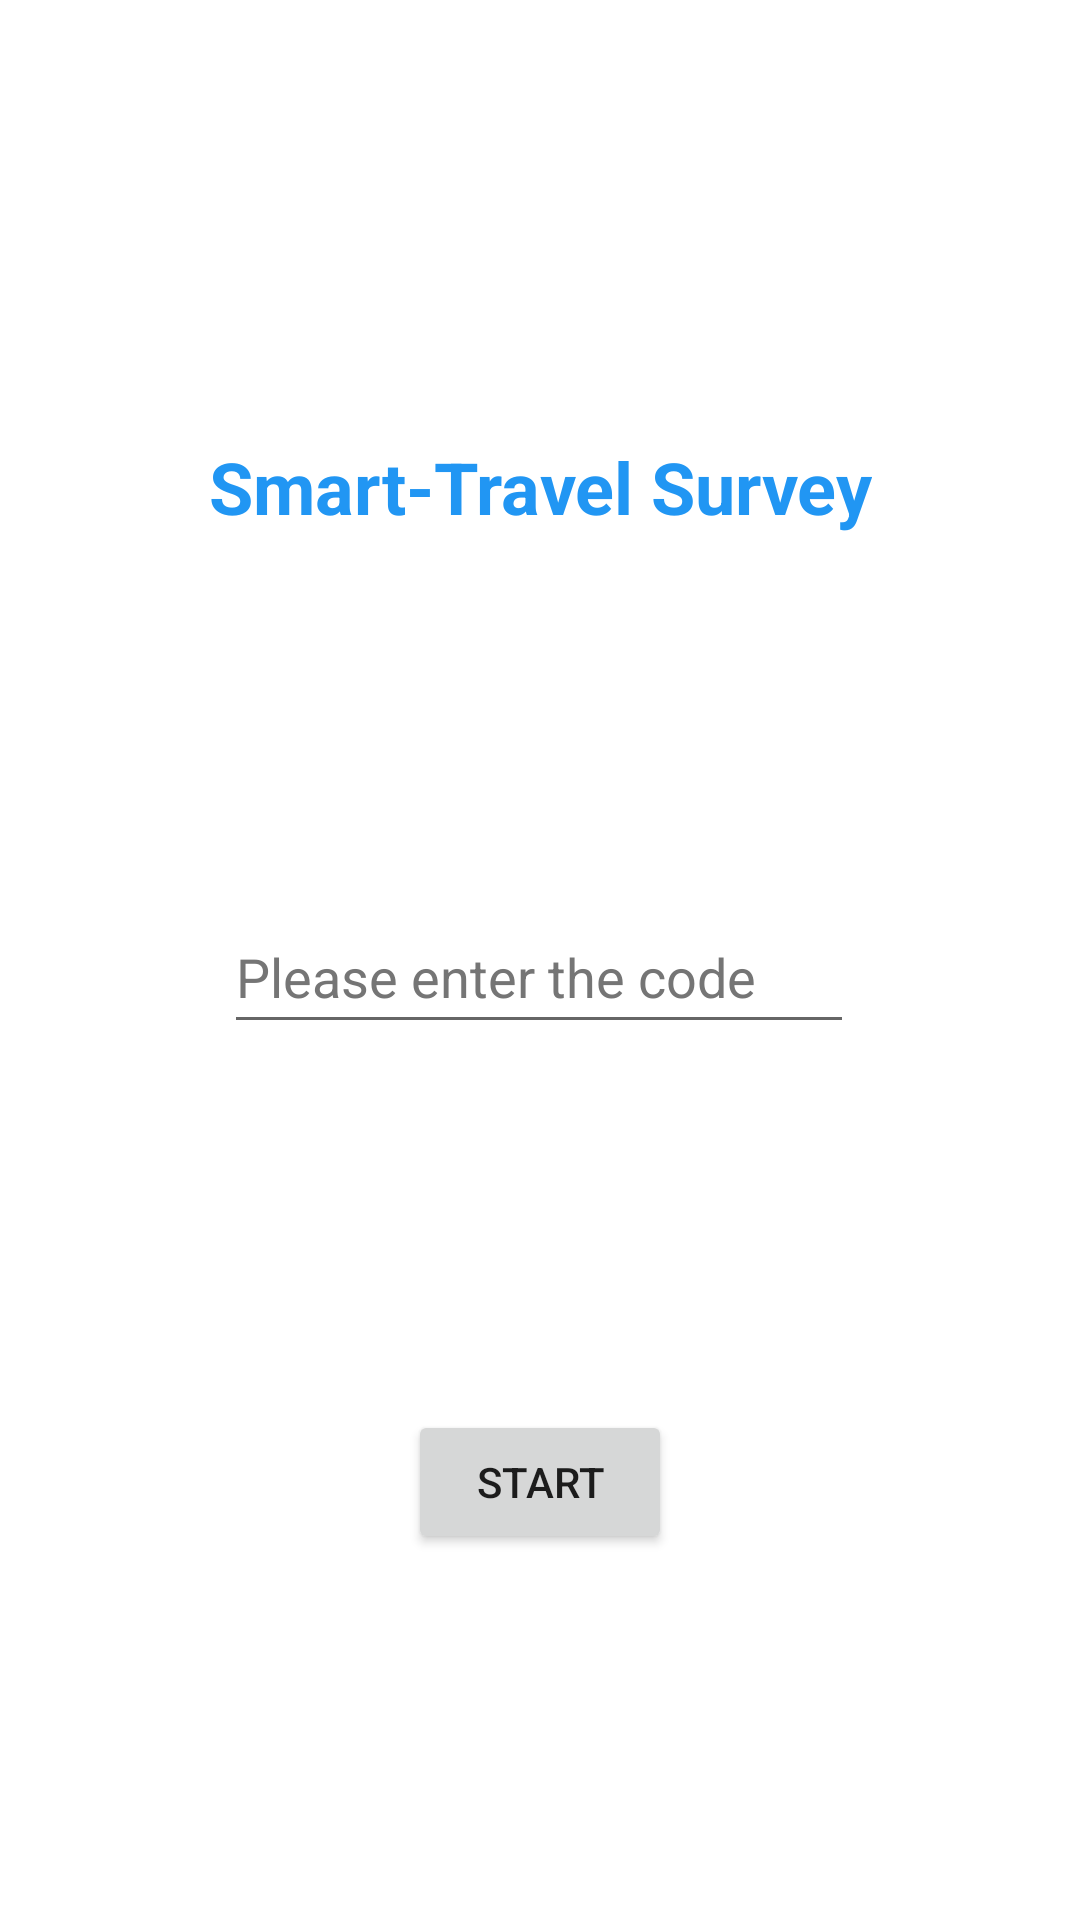

Produce the Android XML layout that renders to this screen, including the resource entries it uses.
<!-- AndroidManifest.xml: application theme Theme.Lab2Survey -->
<!-- res/layout/activity_main.xml -->
<?xml version="1.0" encoding="utf-8"?>
<androidx.constraintlayout.widget.ConstraintLayout xmlns:android="http://schemas.android.com/apk/res/android"
    xmlns:app="http://schemas.android.com/apk/res-auto"
    xmlns:tools="http://schemas.android.com/tools"
    android:layout_width="match_parent"
    android:layout_height="match_parent"
    tools:context=".MainActivity">

    <TextView
        android:id="@+id/textView"
        android:layout_width="wrap_content"
        android:layout_height="wrap_content"
        android:text="@string/home_title"
        android:textColor="#2196F3"
        android:textSize="24sp"
        android:textStyle="bold"
        app:layout_constraintBottom_toBottomOf="parent"
        app:layout_constraintEnd_toEndOf="parent"
        app:layout_constraintStart_toStartOf="parent"
        app:layout_constraintTop_toTopOf="parent"
        app:layout_constraintVertical_bias="0.24" />

    <EditText
        android:id="@+id/inputCode"
        android:layout_width="wrap_content"
        android:layout_height="wrap_content"
        android:ems="10"
        android:hint="@string/code_entry"
        android:inputType="textPersonName"
        android:minHeight="48dp"
        android:textColorHint="#757575"
        app:layout_constraintBottom_toBottomOf="parent"
        app:layout_constraintEnd_toEndOf="parent"
        app:layout_constraintHorizontal_bias="0.497"
        app:layout_constraintStart_toStartOf="parent"
        app:layout_constraintTop_toBottomOf="@+id/textView"
        app:layout_constraintVertical_bias="0.294" />

    <Button
        android:id="@+id/startBtn"
        android:layout_width="wrap_content"
        android:layout_height="wrap_content"
        android:text="@string/start_button"
        android:onClick="startbtn"
        app:layout_constraintBottom_toBottomOf="parent"
        app:layout_constraintEnd_toEndOf="parent"
        app:layout_constraintStart_toStartOf="parent"
        app:layout_constraintTop_toBottomOf="@+id/inputCode" />

</androidx.constraintlayout.widget.ConstraintLayout>
<!-- resources referenced by this layout -->
<resources>
  <string name="code_entry">Please enter the code</string>
  <string name="home_title">Smart-Travel Survey</string>
  <string name="start_button">Start</string>
  <style name="Theme.Lab2Survey" parent="Theme.MaterialComponents.DayNight.DarkActionBar">
          
          <item name="colorPrimary">@color/purple_500</item>
          <item name="colorPrimaryVariant">@color/purple_700</item>
          <item name="colorOnPrimary">@color/white</item>
          
          <item name="colorSecondary">@color/teal_200</item>
          <item name="colorSecondaryVariant">@color/teal_700</item>
          <item name="colorOnSecondary">@color/black</item>
          
          <item name="android:statusBarColor">?attr/colorPrimaryVariant</item>
          
      </style>
  <!-- not gathered from this repository: default colours our renderer supplied (Android Studio template values) -->
  <color name="purple_500">#FF6200EE</color>
  <color name="purple_700">#FF3700B3</color>
  <color name="teal_200">#FF03DAC5</color>
  <color name="teal_700">#FF018786</color>
  <color name="black">#FF000000</color>
  <color name="white">#FFFFFFFF</color>
</resources>
